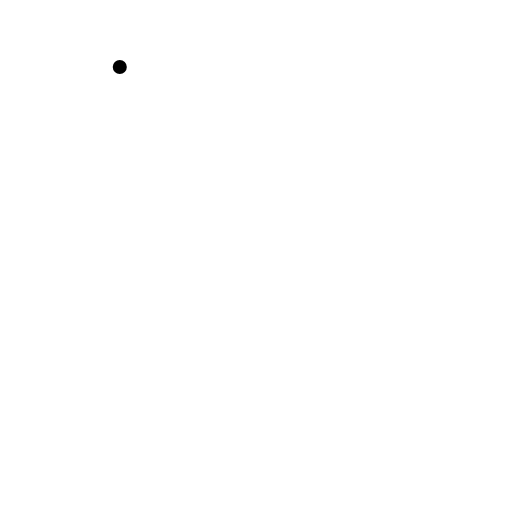
t = 0.00 s
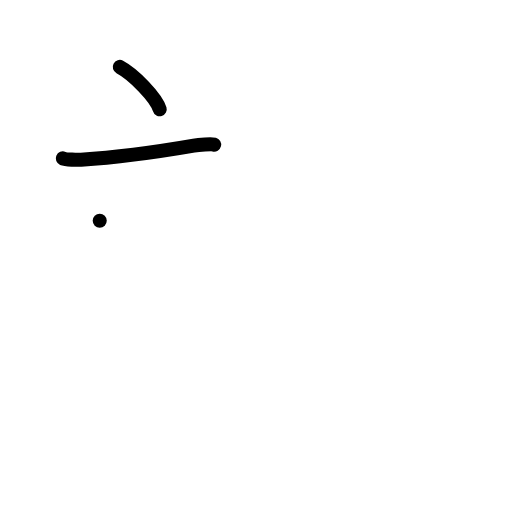
t = 2.00 s
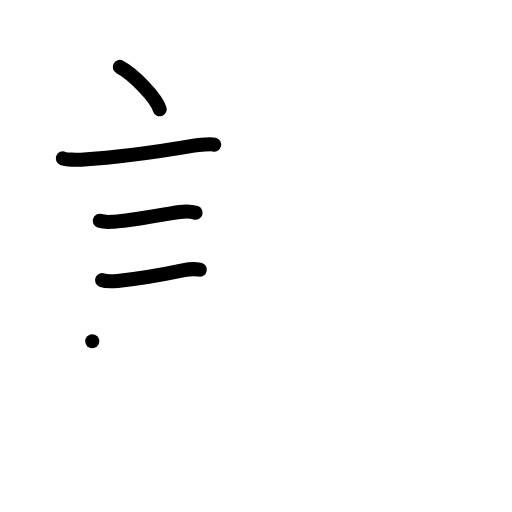
t = 4.00 s
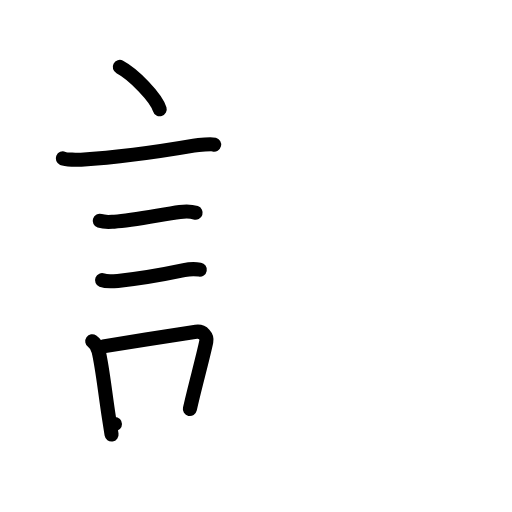
t = 6.00 s
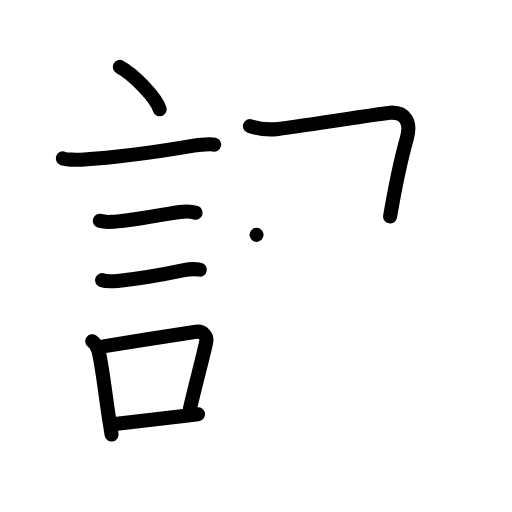
t = 8.00 s
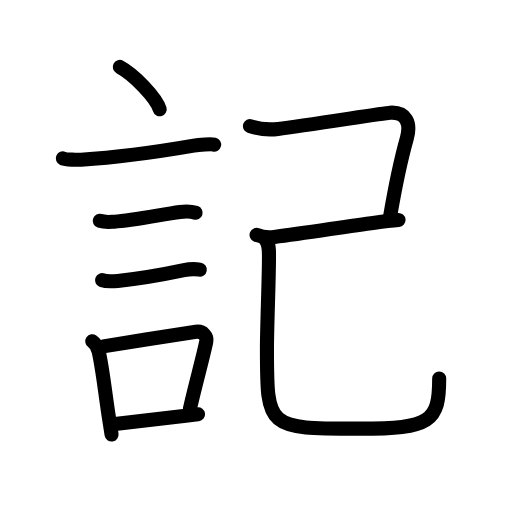
t = 10.00 s

The animated SVG that drew these frames (rendered in a browser with its animation timeline set to each time). Animation: 38 SMIL elements (animate=38); one cycle of 10.00 s.

<?xml version="1.0" encoding="UTF-8"?>
<!--
AniKanjiVG is licensed by CC-BY-SA Paul C. Sommerhoff (https://bitbucket.org/sommerhoff/anikanjivg).
AniKanjiVG uses KanjiVG which is licensed by CC-BY-SA Ulrich Apel (http://kanjivg.tagaini.net).
See also http://creativecommons.org/licenses/by-sa/3.0/
-->
<svg xmlns:kvg='http://kanjivg.tagaini.net' xmlns='http://www.w3.org/2000/svg' width='109' height='109' viewBox='0 0 109 109' style='fill:none;stroke:#000000;stroke-width:3;stroke-linecap:round;stroke-linejoin:round;' id="kvg:kanji_08a18"><g id="kvg:08a18" kvg:element="記"><g id="kvg:08a18-g1" kvg:element="言" kvg:position="left" kvg:radical="general"><path id="kvg:08a18-s1" kvg:type="㇔" d="M25.5,14.25c3,1.59,7.75,6.53,8.5,9"><animate attributeName="d" begin="0.0s" dur="1.0s" from="M25.5,14.25C25.5,14.25,25.5,14.25,25.5,14.25" to="M25.5,14.25c3,1.59,7.75,6.53,8.5,9" />
</path>
<path id="kvg:08a18-s2" kvg:type="㇐" d="M13.37,33.72c0.67,0.28,3.21,0.33,3.88,0.28c8.25-0.52,16.75-1.75,24-3c1.1-0.19,3.79-0.36,4.34-0.22"><animate attributeName="d" begin="1.0s" dur="0.3333333333333333s" from="M13.37,33.72C13.37,33.72,13.37,33.72,13.37,33.72" to="M13.37,33.72c0.67,0.28,3.21,0.33,3.88,0.28" />
<animate attributeName="d" begin="1.3333333333333333s" dur="0.3333333333333333s" from="M13.37,33.72c0.67,0.28,3.21,0.33,3.88,0.28c0,0,0,0,0,0,0" to="M13.37,33.72c0.67,0.28,3.21,0.33,3.88,0.28c8.25-0.52,16.75-1.75,24-3" />
<animate attributeName="d" begin="1.6666666666666665s" dur="0.3333333333333333s" from="M13.37,33.72c0.67,0.28,3.21,0.33,3.88,0.28c8.25-0.52,16.75-1.75,24-3c0,0,0,0,0,0,0" to="M13.37,33.72c0.67,0.28,3.21,0.33,3.88,0.28c8.25-0.52,16.75-1.75,24-3c1.1-0.19,3.79-0.36,4.34-0.22" />
<animate attributeName="d" begin="0s" dur="1.0s" from="M-100,-100" to="M-100,-100" />
</path>
<path id="kvg:08a18-s3" kvg:type="㇐" d="M21.23,47.01c1.14,0.37,2.02,0.24,3.1,0.18c3.97-0.23,10.1-1.54,13.96-2.06C39.25,45,40.75,45,41.65,45.3"><animate attributeName="d" begin="2.0s" dur="0.3333333333333333s" from="M21.23,47.01C21.23,47.01,21.23,47.01,21.23,47.01" to="M21.23,47.01c1.14,0.37,2.02,0.24,3.1,0.18" />
<animate attributeName="d" begin="2.3333333333333335s" dur="0.3333333333333333s" from="M21.23,47.01c1.14,0.37,2.02,0.24,3.1,0.18c0,0,0,0,0,0,0" to="M21.23,47.01c1.14,0.37,2.02,0.24,3.1,0.18c3.97-0.23,10.1-1.54,13.96-2.06" />
<animate attributeName="d" begin="2.6666666666666665s" dur="0.3333333333333333s" from="M21.23,47.01c1.14,0.37,2.02,0.24,3.1,0.18c3.97-0.23,10.1-1.54,13.96-2.06c0,0,0,0,0,0,0" to="M21.23,47.01c1.14,0.37,2.02,0.24,3.1,0.18c3.97-0.23,10.1-1.54,13.96-2.06C39.25,45,40.75,45,41.65,45.3" />
<animate attributeName="d" begin="0s" dur="2.0s" from="M-100,-100" to="M-100,-100" />
</path>
<path id="kvg:08a18-s4" kvg:type="㇐" d="M21.73,59.64C22.62,60,24,59.91,25.08,59.8c4.17-0.42,8.79-1.17,14.09-2.29c0.82-0.17,2.45-0.26,3.36-0.1"><animate attributeName="d" begin="3.0s" dur="0.3333333333333333s" from="M21.73,59.64C21.73,59.64,21.73,59.64,21.73,59.64" to="M21.73,59.64C22.62,60,24,59.91,25.08,59.8" />
<animate attributeName="d" begin="3.3333333333333335s" dur="0.3333333333333333s" from="M21.73,59.64C22.62,60,24,59.91,25.08,59.8c0,0,0,0,0,0,0" to="M21.73,59.64C22.62,60,24,59.91,25.08,59.8c4.17-0.42,8.79-1.17,14.09-2.29" />
<animate attributeName="d" begin="3.6666666666666665s" dur="0.3333333333333333s" from="M21.73,59.64C22.62,60,24,59.91,25.08,59.8c4.17-0.42,8.79-1.17,14.09-2.29c0,0,0,0,0,0,0" to="M21.73,59.64C22.62,60,24,59.91,25.08,59.8c4.17-0.42,8.79-1.17,14.09-2.29c0.82-0.17,2.45-0.26,3.36-0.1" />
<animate attributeName="d" begin="0s" dur="3.0s" from="M-100,-100" to="M-100,-100" />
</path>
<g id="kvg:08a18-g2" kvg:element="口"><path id="kvg:08a18-s5" kvg:type="㇑" d="M19.64,72.65c0.86,0.6,1.25,1.66,1.36,2.15c0.82,3.5,1.32,8.43,2.2,14.17c0.19,1.23,0.38,2.42,0.55,3.53"><animate attributeName="d" begin="4.0s" dur="0.3333333333333333s" from="M19.64,72.65C19.64,72.65,19.64,72.65,19.64,72.65" to="M19.64,72.65c0.86,0.6,1.25,1.66,1.36,2.15" />
<animate attributeName="d" begin="4.333333333333333s" dur="0.3333333333333333s" from="M19.64,72.65c0.86,0.6,1.25,1.66,1.36,2.15c0,0,0,0,0,0,0" to="M19.64,72.65c0.86,0.6,1.25,1.66,1.36,2.15c0.82,3.5,1.32,8.43,2.2,14.17" />
<animate attributeName="d" begin="4.666666666666667s" dur="0.3333333333333333s" from="M19.64,72.65c0.86,0.6,1.25,1.66,1.36,2.15c0.82,3.5,1.32,8.43,2.2,14.17c0,0,0,0,0,0,0" to="M19.64,72.65c0.86,0.6,1.25,1.66,1.36,2.15c0.82,3.5,1.32,8.43,2.2,14.17c0.19,1.23,0.38,2.42,0.55,3.53" />
<animate attributeName="d" begin="0s" dur="4.0s" from="M-100,-100" to="M-100,-100" />
</path>
<path id="kvg:08a18-s6" kvg:type="㇕b" d="M22,73.74c5.78-0.95,14.6-2.33,19.74-3.12c1.49-0.22,2.39,1.05,2.18,2.08c-0.72,3.47-2.53,9.95-3.5,14.38"><animate attributeName="d" begin="5.0s" dur="0.3333333333333333s" from="M22,73.74C22,73.74,22,73.74,22,73.74" to="M22,73.74c5.78-0.95,14.6-2.33,19.74-3.12" />
<animate attributeName="d" begin="5.333333333333333s" dur="0.3333333333333333s" from="M22,73.74c5.78-0.95,14.6-2.33,19.74-3.12c0,0,0,0,0,0,0" to="M22,73.74c5.78-0.95,14.6-2.33,19.74-3.12c1.49-0.22,2.39,1.05,2.18,2.08" />
<animate attributeName="d" begin="5.666666666666667s" dur="0.3333333333333333s" from="M22,73.74c5.78-0.95,14.6-2.33,19.74-3.12c1.49-0.22,2.39,1.05,2.18,2.08c0,0,0,0,0,0,0" to="M22,73.74c5.78-0.95,14.6-2.33,19.74-3.12c1.49-0.22,2.39,1.05,2.18,2.08c-0.72,3.47-2.53,9.95-3.5,14.38" />
<animate attributeName="d" begin="0s" dur="5.0s" from="M-100,-100" to="M-100,-100" />
</path>
<path id="kvg:08a18-s7" kvg:type="㇐b" d="M24.47,90.27c4.16-0.48,9.44-1.12,15.06-1.77c0.87-0.1,1.75-0.21,2.63-0.32"><animate attributeName="d" begin="6.0s" dur="0.5s" from="M24.47,90.27C24.47,90.27,24.47,90.27,24.47,90.27" to="M24.47,90.27c4.16-0.48,9.44-1.12,15.06-1.77" />
<animate attributeName="d" begin="6.5s" dur="0.5s" from="M24.47,90.27c4.16-0.48,9.44-1.12,15.06-1.77c0,0,0,0,0,0,0" to="M24.47,90.27c4.16-0.48,9.44-1.12,15.06-1.77c0.87-0.1,1.75-0.21,2.63-0.32" />
<animate attributeName="d" begin="0s" dur="6.0s" from="M-100,-100" to="M-100,-100" />
</path>
</g>
</g>
<g id="kvg:08a18-g3" kvg:element="己" kvg:position="right" kvg:phon="己"><path id="kvg:08a18-s8" kvg:type="㇕c" d="M53.21,26.84c1.91,0.66,3.76,0.87,5.98,0.61C65,26.75,81.63,24.09,83,24c3.46-0.23,4.53,2.2,3.61,5.45C85.75,32.5,84,40.5,83.05,46.07"><animate attributeName="d" begin="7.0s" dur="0.25s" from="M53.21,26.84C53.21,26.84,53.21,26.84,53.21,26.84" to="M53.21,26.84c1.91,0.66,3.76,0.87,5.98,0.61" />
<animate attributeName="d" begin="7.25s" dur="0.25s" from="M53.21,26.84c1.91,0.66,3.76,0.87,5.98,0.61c0,0,0,0,0,0,0" to="M53.21,26.84c1.91,0.66,3.76,0.87,5.98,0.61C65,26.75,81.63,24.09,83,24" />
<animate attributeName="d" begin="7.5s" dur="0.25s" from="M53.21,26.84c1.91,0.66,3.76,0.87,5.98,0.61C65,26.75,81.63,24.09,83,24c0,0,0,0,0,0,0" to="M53.21,26.84c1.91,0.66,3.76,0.87,5.98,0.61C65,26.75,81.63,24.09,83,24c3.46-0.23,4.53,2.2,3.61,5.45" />
<animate attributeName="d" begin="7.75s" dur="0.25s" from="M53.21,26.84c1.91,0.66,3.76,0.87,5.98,0.61C65,26.75,81.63,24.09,83,24c3.46-0.23,4.53,2.2,3.61,5.45c0,0,0,0,0,0,0" to="M53.21,26.84c1.91,0.66,3.76,0.87,5.98,0.61C65,26.75,81.63,24.09,83,24c3.46-0.23,4.53,2.2,3.61,5.45C85.75,32.5,84,40.5,83.05,46.07" />
<animate attributeName="d" begin="0s" dur="7.0s" from="M-100,-100" to="M-100,-100" />
</path>
<path id="kvg:08a18-s9" kvg:type="㇐" d="M54.62,50c1.25,0.5,2.28,0.62,3.77,0.44c6.73-0.82,15.11-2.23,21.38-3.04c1.84-0.24,3.55-0.44,5.07-0.57"><animate attributeName="d" begin="8.0s" dur="0.3333333333333333s" from="M54.62,50C54.62,50,54.62,50,54.62,50" to="M54.62,50c1.25,0.5,2.28,0.62,3.77,0.44" />
<animate attributeName="d" begin="8.333333333333334s" dur="0.3333333333333333s" from="M54.62,50c1.25,0.5,2.28,0.62,3.77,0.44c0,0,0,0,0,0,0" to="M54.62,50c1.25,0.5,2.28,0.62,3.77,0.44c6.73-0.82,15.11-2.23,21.38-3.04" />
<animate attributeName="d" begin="8.666666666666666s" dur="0.3333333333333333s" from="M54.62,50c1.25,0.5,2.28,0.62,3.77,0.44c6.73-0.82,15.11-2.23,21.38-3.04c0,0,0,0,0,0,0" to="M54.62,50c1.25,0.5,2.28,0.62,3.77,0.44c6.73-0.82,15.11-2.23,21.38-3.04c1.84-0.24,3.55-0.44,5.07-0.57" />
<animate attributeName="d" begin="0s" dur="8.0s" from="M-100,-100" to="M-100,-100" />
</path>
<path id="kvg:08a18-s10" kvg:type="㇟" d="M56.5,51c0.88,1,0.76,2.38,0.76,4.09c0,4.24-0.43,14.73-0.43,18.97c0,17.19-0.08,17.2,19.65,17.2c15.27,0,17.02-1.51,17.02-10.68"><animate attributeName="d" begin="9.0s" dur="0.25s" from="M56.5,51C56.5,51,56.5,51,56.5,51" to="M56.5,51c0.88,1,0.76,2.38,0.76,4.09" />
<animate attributeName="d" begin="9.25s" dur="0.25s" from="M56.5,51c0.88,1,0.76,2.38,0.76,4.09c0,0,0,0,0,0,0" to="M56.5,51c0.88,1,0.76,2.38,0.76,4.09c0,4.24-0.43,14.73-0.43,18.97" />
<animate attributeName="d" begin="9.5s" dur="0.25s" from="M56.5,51c0.88,1,0.76,2.38,0.76,4.09c0,4.24-0.43,14.73-0.43,18.97c0,0,0,0,0,0,0" to="M56.5,51c0.88,1,0.76,2.38,0.76,4.09c0,4.24-0.43,14.73-0.43,18.97c0,17.19-0.08,17.2,19.65,17.2" />
<animate attributeName="d" begin="9.75s" dur="0.25s" from="M56.5,51c0.88,1,0.76,2.38,0.76,4.09c0,4.24-0.43,14.73-0.43,18.97c0,17.19-0.08,17.2,19.65,17.2c0,0,0,0,0,0,0" to="M56.5,51c0.88,1,0.76,2.38,0.76,4.09c0,4.24-0.43,14.73-0.43,18.97c0,17.19-0.08,17.2,19.65,17.2c15.27,0,17.02-1.51,17.02-10.68" />
<animate attributeName="d" begin="0s" dur="9.0s" from="M-100,-100" to="M-100,-100" />
</path>
</g>
</g>
</svg>
